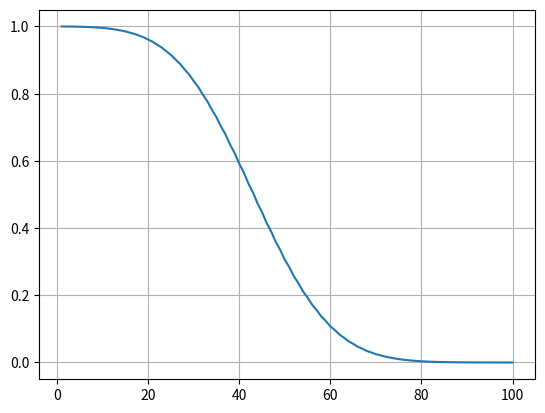
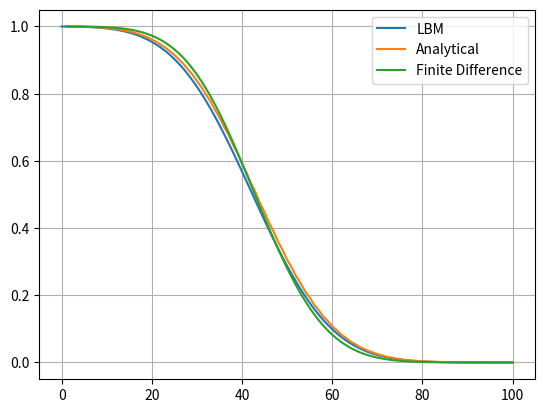

The matplotlib source for these figures, in order:
# -*- coding: utf-8 -*-
"""
Created on Thu Sep 26 14:25:50 2019

[redacted]
"""
import numpy as np
import matplotlib.pyplot as plt
from scipy.special import erfc
from numpy import exp


#D1Q2 - Diffusion
#----------------------
'''
m = 30
dt = 1
dx = 1
f0 = np.zeros(m)
f1 = np.zeros(m)
f2 = np.zeros(m)
rho = np.zeros(m) # dependent variable
feq = np.zeros(m)
x = np.zeros(m)
x[0] = 0

for i in range(1,m):
    x[i] = x[i-1] + dx
    

csq = dx*dx/(dt*dt)
alpha = 0.25  # diffusion coefficient
omega = 1/(alpha/(dt*csq)+0.5) # relaxation time/factor

mstep = 200 # total number of time steps
twall = 1.0  # left hand wall temperature
f1[0] = twall
xaxis = np.linspace(1,m,m)

#initial condition
for i in range(0,m):
    rho[i] = 0   # Initial value of the domain temperature
    f1[i] = 0.5*rho[i] 
    f2[i] = 0.5*rho[i]

f1first = []
f1second = []
f2first = []
f2second = []
listt =[]
for kk in range(0,mstep):
    for i in range(0,m): # collision
        rho[i] = f1[i] +f2[i]
        feq[i] = 0.5 * rho[i] #0.5 is weighting factor
        f1[i] = (1-omega)*f1[i] + omega*feq[i]
        f2[i] = (1-omega)*f2[i] + omega*feq[i]
    for i in range(1,m): # streaming
        f1first.append(m-i)
        f1second.append(m-i-1)
        f2first.append(i-1)
        f2second.append(i)
        listt.append(i)
        f1[m-i] = f1[m-i-1] #  f1 streaming
        f2[i-1] = f2[i] # ! f2 streaming
    
        
    f1[0] = twall - f2[0] #constant temperature boundary condition, x=0
    f1[m-1] = f1[m-2] # adiabatic boundary condition, x=L
    f2[m-1] = f2[m-2] # adiabatic boundary condition, x=L

plt.plot(xaxis,rho)
plt.grid()
'''

#D1Q2 - Advection -  Diffusion
#----------------------

u =0.1
m = 100
dt = 1
dx = 1
f0 = np.zeros(m)
f1 = np.zeros(m)
f2 = np.zeros(m)
rho = np.zeros(m) # dependent variable
feq = np.zeros(m)
x = np.zeros(m)
x[0] = 0

for i in range(1,m):
    x[i] = x[i-1] + dx
    

ck = dx/dt
csq = ck*ck
alpha = 0.25  # diffusion coefficient
omega = 1/(alpha/(dt*csq)+0.5) # relaxation time/factor

mstep = 400 # total number of time steps
twall = 1.0  # left hand wall temperature
f1[0] = twall
xaxis = np.linspace(1,m,m)

#initial condition
for i in range(0,m):
    rho[i] = 0   # Initial value of the domain temperature
    f1[i] = 0.5*rho[i] 
    f2[i] = 0.5*rho[i]

f1first = []
f1second = []
f2first = []
f2second = []
listt =[]
for kk in range(0,mstep):
    for i in range(0,m): # collision
        rho[i] = f1[i] +f2[i]
        feq1 = 0.5 * rho[i] * (1+(u/ck)) #0.5 is weighting factor
        feq2 = 0.5 * rho[i] * (1-(u/ck)) #0.5 is weighting factor
        f1[i] = (1-omega)*f1[i] + omega*feq1
        f2[i] = (1-omega)*f2[i] + omega*feq2
    for i in range(1,m): # streaming
        f1first.append(m-i)
        f1second.append(m-i-1)
        f2first.append(i-1)
        f2second.append(i)
        listt.append(i)
        f1[m-i] = f1[m-i-1] #  f1 streaming
        f2[i-1] = f2[i] # ! f2 streaming
    
        
    f1[0] = twall - f2[0] #constant temperature boundary condition, x=0
    # f1[m-1] = 0 - f2[m-1] # boundary condition at x=L=0
#    f1[m-1] = f1[m-2] # adiabatic boundary condition, x=L
#    f2[m-1] = f2[m-2] # adiabatic boundary condition, x=L

plt.plot(xaxis,rho)
plt.grid()

#analytical solution
def analytical_soln(cb,x,ts,D, u):
    c = (cb/2)*(erfc((x - u*ts)/(4*D*ts)**0.5)+
         erfc((x+ u * ts)/(4*D *ts)**0.5)*exp(u*x/D))
    return c

c = np.zeros(101)
cb = 1
ts = 400
D =0.25
u = 0.1
x = np.linspace(0,100,101)
for i in range(0,100):
    c[i] = (cb/2)*(erfc((x[i] - u*ts)/(4*D*ts)**0.5)+erfc((x[i]+ u * ts)/(4*D *ts)**0.5)*exp(u*x[i]/D))
    
#plt.figure()
#plt.plot(x,c,xaxis,rho)
#plt.grid()

#finite difference solution
u =0.1
m = 100
dt = 0.25
dx = 1
f0 = np.zeros(m) #old time step
f = np.zeros(m) #new time step



alpha = 0.25  # diffusion coefficient

mstep = 1600 # total number of time steps
twall = 1.0  # left hand wall temperature
Peclet = alpha/(u*m)

for i in range(0,m):
    f0[i] = 0

f0[0] = twall
#f0[m-1] = f0[m-2]
f0[m-1] = 0
xaxis2 = np.linspace(1,dx*m,m)


for kk in range(0,mstep):
    for i in range(1,m-1):
#        adv = (dt*u*(f0[i+1] -f0[i-1]) ) /2*dx
        adv = (dt*u*(f0[i+1] -f0[i]) ) /dx  #upwind advection
        f[i] = (f0[i] + dt*alpha*(f0[i+1]-2*f0[i] + f0[i-1]) / (dx*dx)) - adv
    for i in range(1,m-1):
        f0[i] = f[i] 
#    f0[m-1] = f0[m-2]
    f0[m-1] = 0
    f0[0]=twall


plt.figure()
plt.plot(x,c,xaxis,rho,xaxis2,f0)
labels =['LBM','Analytical','Finite Difference']
plt.legend(labels)
plt.grid()
"""
import numpy as np
import matplotlib.pyplot as plt
c = np.array([[0,0],[1,0],[-1,0],[0,1],[1,1],[-1,-1],[1,-1],[-1,1]])
ai = np.array([0,2,1,4,3,6,5,8,7])

na = 9 #number of lattice velocities
D = 2 # Dimension of the simulation

w0 = 4.0/9.0
w1= 1.0/9.0
w2 = 1.0/36.0

w = ([w0,w1,w1,w1,w1,w2,w2,w2,w2])
dt=1; dx=1; S= dx/dt

c1 = 1.0
c2 = 3.0/(S**2)
c3 = 9.0/(2.0*S**4)
c4 = -3.0/(2*S**2)

nu_f = 0.1 # visocity
tau_f = nu_f *3./(S*dt) +0.5

nt = 100
nx = 11
nz = 11

f = np.zeros((na,nz,nx),dtype=float)
f_stream = np.zeros((na,nz,nx),dtype=float)
f_eq = np.zeros((na,nz,nx),dtype=float)
Delta_f = np.zeros((na,nz,nx),dtype=float)
rho = np.ones((nz,nx),dtype=float)
u = np.zeros((D,nz,nx),dtype=float)
Pi = np.zeros((D,nz,nx),dtype=float)
u2 = np.zeros((nz,nx),dtype=float)
cu = np.zeros((nz,nx),dtype=float)

rho_0 = 1.0
rho *= rho_0
rho[nz//2,3*nx//4] = 2*rho_0
    
for a in np.arange(na):
    f[a] = rho * w[a]
    
indexes = np.zeros((na,nz*nx),dtype=int)

"""

"""
u=0.1
dt=1
dx=1
D = 0.25
cb = 1
cfinite = np.zeros(11)

cforward = np.zeros(11)
for i in range(0,400):
    for j in range(1,len(cfinite)-1):
        cforward[j] = cfinite[j] - ((u*dt/2*dx)*(cfinite[j+1]-cfinite[j])) + D*dt/dx**2 * (cfinite[j+1] - 2*cfinite[j] +cfinite[j-1])
    cfinite=cforward
    cfinite[0] = cb
    cfinite[len(cfinite)-1] = 0 
"""